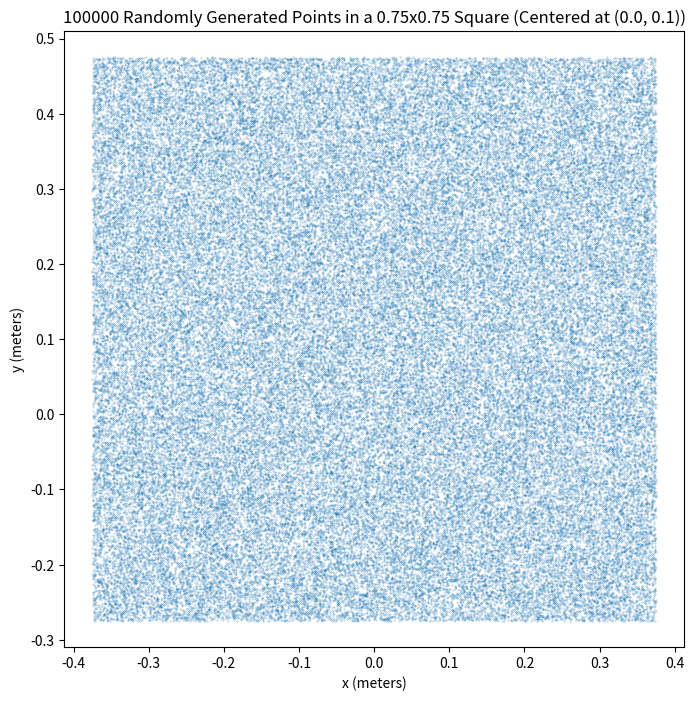

Recreate this plot in Python.
import numpy as np
import pandas as pd
import matplotlib.pyplot as plt


# Parameters
num_points = 100_000  # Number of points to generate
square_width = 0.75  # Width of the square (meters)
square_height = 0.75  # Height of the square (meters)
center_x = 0.0  # X-coordinate of the center
center_y = 0.1  # Y-coordinate of the center
output_file = "autoencoder_training_data.csv"  # CSV file to save the data

# Calculate bounds based on the center point and dimensions
x_min = center_x - square_width / 2
x_max = center_x + square_width / 2
y_min = center_y - square_height / 2
y_max = center_y + square_height / 2

# Generate random coordinates
x = np.random.uniform(x_min, x_max, num_points)
y = np.random.uniform(y_min, y_max, num_points)

# Generate biased quaternions
def generate_biased_quaternions(num_points, bias_factor=0.1):
    angles = np.random.randn(num_points, 3) * bias_factor  # Small random rotations around x and z
    angles[:, 1] = np.random.uniform(-np.pi, np.pi, size=num_points)  # Full range of rotation around y
    
    quaternions = []
    for angle in angles:
        qx = np.array([np.cos(angle[0] / 2), np.sin(angle[0] / 2), 0, 0])  # Rotation around x
        qy = np.array([np.cos(angle[1] / 2), 0, np.sin(angle[1] / 2), 0])  # Rotation around y
        qz = np.array([np.cos(angle[2] / 2), 0, 0, np.sin(angle[2] / 2)])  # Rotation around z
        
        q = multiply_quaternions(multiply_quaternions(qx, qy), qz)
        quaternions.append(q / np.linalg.norm(q))  # Normalize to ensure validity
    
    return np.array(quaternions)

def multiply_quaternions(q1, q2):
    w1, x1, y1, z1 = q1
    w2, x2, y2, z2 = q2
    return np.array([
        w1 * w2 - x1 * x2 - y1 * y2 - z1 * z2,
        w1 * x2 + x1 * w2 + y1 * z2 - z1 * y2,
        w1 * y2 - x1 * z2 + y1 * w2 + z1 * x2,
        w1 * z2 + x1 * y2 - y1 * x2 + z1 * w2
    ])

quaternions = generate_biased_quaternions(num_points)

# Combine x, y, and quaternions into a DataFrame
data = pd.DataFrame({
    "x": x,
    "y": y,
    "q1": quaternions[:, 0],
    "q2": quaternions[:, 1],
    "q3": quaternions[:, 2],
    "q4": quaternions[:, 3],
})

# Save to CSV
data.to_csv(output_file, index=False)
print(f"Saved {num_points} points with quaternions to {output_file}")

# Plot the x, y points
plt.figure(figsize=(8, 8))
plt.scatter(x, y, s=0.1, alpha=0.5)  # Small marker size for better visualization
plt.title(f"{num_points} Randomly Generated Points in a {square_width}x{square_height} Square (Centered at ({center_x}, {center_y}))")
plt.xlabel("x (meters)")
plt.ylabel("y (meters)")
plt.axis("equal")
plt.show()

# Visualization Function for Quaternions
def visualize_quaternions(quaternions):
    from mpl_toolkits.mplot3d import Axes3D

    # 2D Projection (q1 vs q2)
    plt.figure(figsize=(8, 8))
    plt.scatter(quaternions[:, 0], quaternions[:, 1], s=0.1, alpha=0.5)
    plt.title("Projection of Quaternions onto q1-q2 Plane")
    plt.xlabel("q1")
    plt.ylabel("q2")
    plt.axis("equal")
    plt.show()

    # 3D Projection (q1, q2, q3)
    fig = plt.figure(figsize=(10, 8))
    ax = fig.add_subplot(111, projection="3d")
    ax.scatter(
        quaternions[:, 0], quaternions[:, 1], quaternions[:, 2], s=0.1, alpha=0.5
    )
    ax.set_title("Projection of Quaternions onto q1-q2-q3 Space")
    ax.set_xlabel("q1")
    ax.set_ylabel("q2")
    ax.set_zlabel("q3")
    plt.show()

# Visualize Quaternions
#visualize_quaternions(quaternions)


